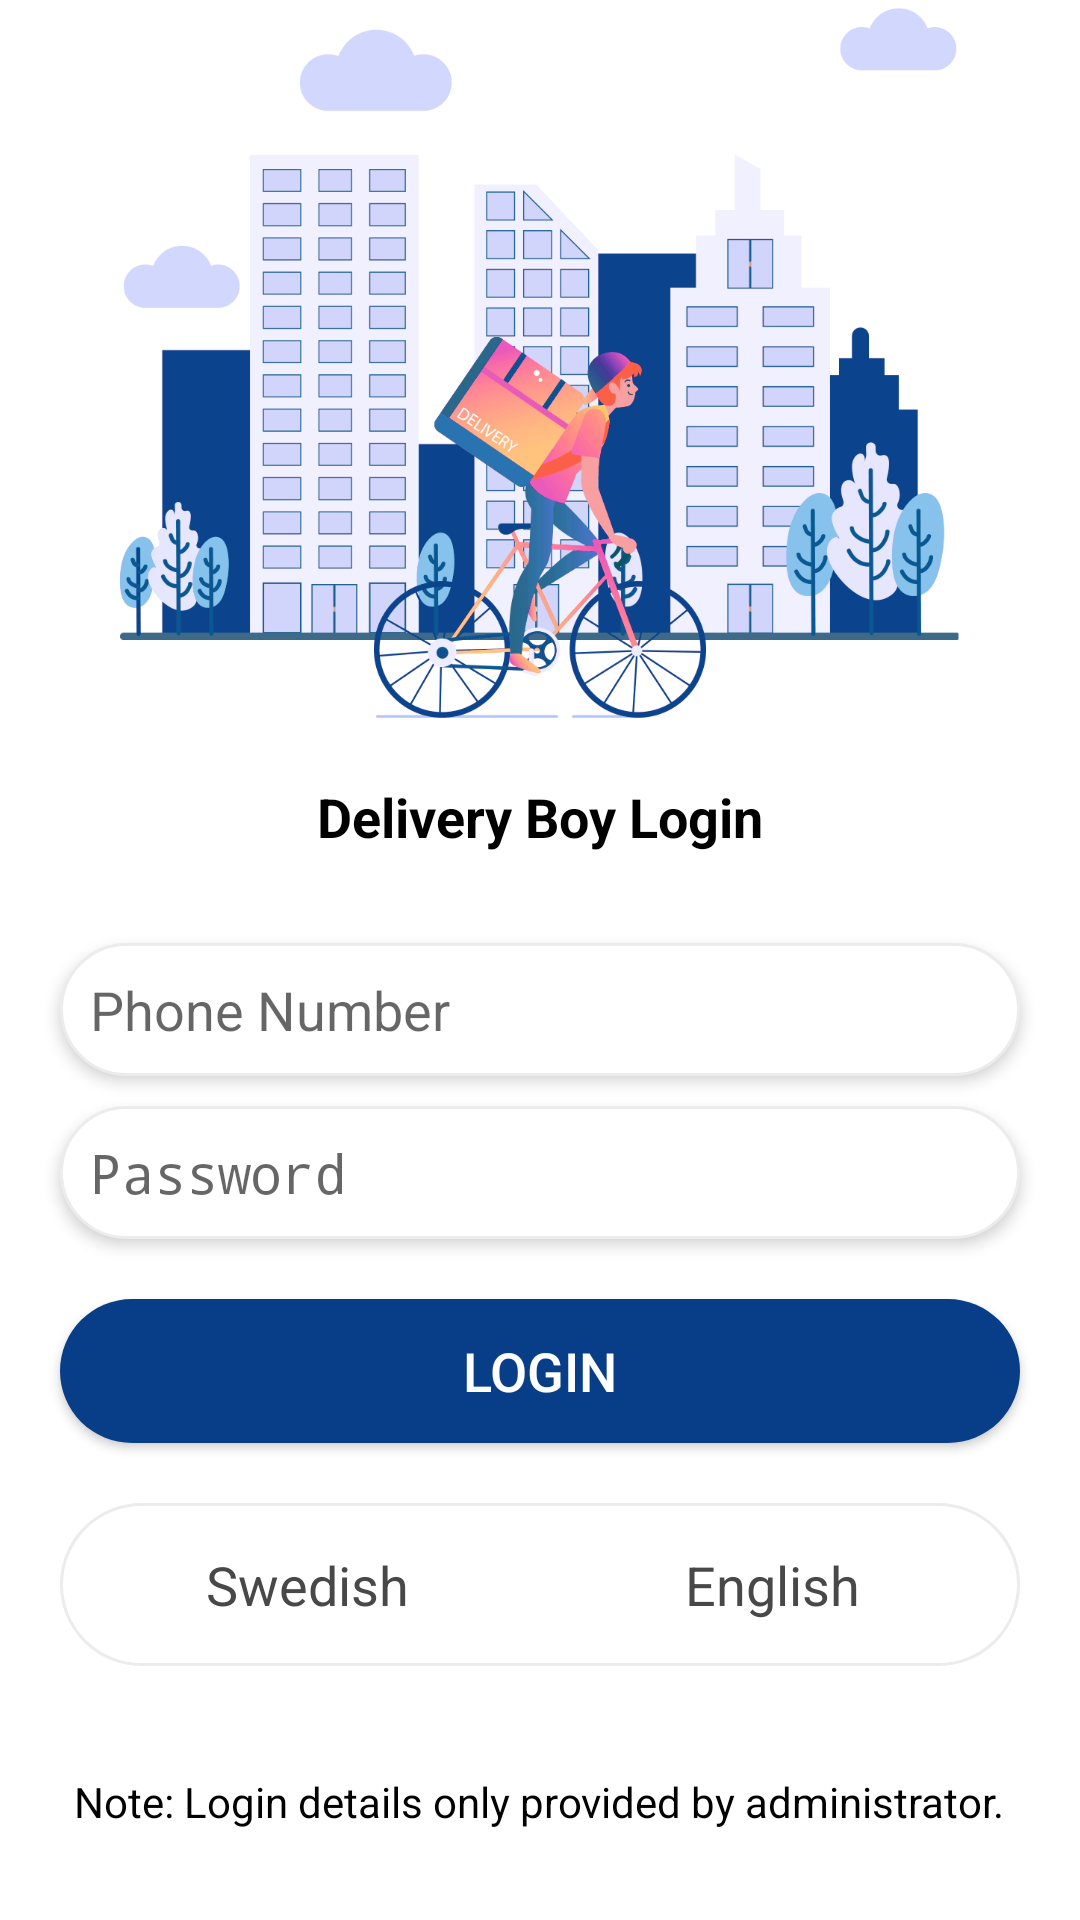

The Android layout XML behind this screen, and the referenced resources:
<!-- AndroidManifest.xml: activity theme AppTheme.NoActionBar -->
<!-- res/layout/activity_login.xml -->
<?xml version="1.0" encoding="utf-8"?>

<ScrollView xmlns:android="http://schemas.android.com/apk/res/android"
    xmlns:app="http://schemas.android.com/apk/res-auto"
    xmlns:tools="http://schemas.android.com/tools"
    android:layout_width="match_parent"
    android:layout_height="match_parent"
    android:fillViewport="true"
    tools:context=".ui.login.LoginActivity">

    <LinearLayout
        android:layout_width="match_parent"
        android:layout_height="wrap_content"
        android:background="@color/colorWhite"
        android:orientation="vertical">

        <ImageView
            android:layout_width="wrap_content"
            android:layout_height="250dp"
            android:layout_gravity="center_horizontal"
            android:adjustViewBounds="true"
            android:contentDescription="@string/app_name"
            android:src="@drawable/ic_banner" />

        <TextView
            android:layout_width="wrap_content"
            android:layout_height="wrap_content"
            android:layout_gravity="center_horizontal"
            android:layout_marginTop="@dimen/space_10"
            android:text="@string/delivery_boy_login"
            android:textColor="@color/colorBlack"
            android:textSize="@dimen/text_18"
            android:textStyle="bold" />

        <EditText
            android:id="@+id/et_login_phone_number"
            android:layout_width="match_parent"
            android:layout_height="wrap_content"
            android:layout_marginStart="@dimen/space_20"
            android:layout_marginTop="@dimen/space_30"
            android:layout_marginEnd="@dimen/space_20"
            android:autofillHints="@string/phone_number"
            android:background="@drawable/xml_rounded_border_gray"
            android:elevation="3dp"
            android:ems="10"
            android:hint="@string/phone_number"
            android:inputType="number"
            android:maxLength="15"
            android:maxLines="1"
            android:padding="@dimen/space_10"
            android:textCursorDrawable="@null"
            tools:ignore="TextFields" />

        <EditText
            android:id="@+id/et_login_password"
            android:layout_width="match_parent"
            android:layout_height="wrap_content"
            android:layout_marginStart="@dimen/space_20"
            android:layout_marginTop="@dimen/space_10"
            android:layout_marginEnd="@dimen/space_20"
            android:autofillHints="@string/password"
            android:background="@drawable/xml_rounded_border_gray"
            android:elevation="3dp"
            android:ems="10"
            android:hint="@string/password"
            android:inputType="textPassword"
            android:maxLength="10"
            android:maxLines="1"
            android:padding="@dimen/space_10"
            android:textCursorDrawable="@null" />

        <Button
            android:id="@+id/btn_login"
            android:layout_width="match_parent"
            android:layout_height="wrap_content"
            android:layout_marginStart="@dimen/space_20"
            android:layout_marginTop="@dimen/space_20"
            android:layout_marginEnd="@dimen/space_20"
            android:background="@drawable/xml_view_rounded_green"
            android:text="@string/login"
            android:textColor="@color/colorWhite"
            android:textSize="@dimen/text_18" />

        <LinearLayout
            android:layout_width="match_parent"
            android:layout_height="wrap_content"
            android:layout_marginStart="@dimen/space_20"
            android:layout_marginTop="@dimen/space_20"
            android:layout_marginEnd="@dimen/space_20"
            android:background="@drawable/xml_rounded_border_gray"
            android:gravity="center_vertical"
            android:orientation="horizontal"
            android:padding="@dimen/space_5">

            <TextView
                android:id="@+id/tv_login_dutch"
                android:layout_width="match_parent"
                android:layout_height="wrap_content"
                android:layout_weight="1"
                android:background="@drawable/xml_gray_purpel_selector"
                android:gravity="center"
                android:padding="@dimen/space_10"
                android:text="@string/swedish"
                android:textColor="@color/xml_black_white"
                android:textSize="@dimen/text_18" />

            <TextView
                android:id="@+id/tv_login_english"
                android:layout_width="match_parent"
                android:layout_height="wrap_content"
                android:layout_weight="1"
                android:background="@drawable/xml_gray_purpel_selector"
                android:gravity="center"
                android:padding="@dimen/space_10"
                android:text="@string/english"
                android:textColor="@color/xml_black_white"
                android:textSize="@dimen/text_18" />

        </LinearLayout>

        <Space
            android:layout_width="wrap_content"
            android:layout_height="match_parent"
            android:layout_weight="1" />

        <TextView
            android:layout_width="wrap_content"
            android:layout_height="wrap_content"
            android:layout_gravity="center_horizontal"
            android:layout_marginStart="@dimen/space_20"
            android:layout_marginTop="@dimen/space_10"
            android:layout_marginEnd="@dimen/space_20"
            android:layout_marginBottom="@dimen/space_30"
            android:text="@string/note_login_details_only_provided_by_administrator"
            android:textColor="@color/colorBlack" />

    </LinearLayout>

</ScrollView>
<!-- resources referenced by this layout -->
<resources>
  <color name="colorBlack">#000000</color>
  <color name="colorWhite">#FFFFFF</color>
  <dimen name="space_10">10dp</dimen>
  <dimen name="space_20">20dp</dimen>
  <dimen name="space_30">30dp</dimen>
  <dimen name="space_5">5dp</dimen>
  <dimen name="text_18">18sp</dimen>
  <!-- drawable ic_banner: png bitmap (drawable-xxhdpi, 49750 bytes) -->
  <!-- drawable xml_gray_purpel_selector (drawable) -->
  <?xml version="1.0" encoding="utf-8"?>
  
  <selector xmlns:android="http://schemas.android.com/apk/res/android">
      <item android:drawable="@drawable/xml_view_rounded_green" android:state_selected="true" />
      <item android:drawable="@android:color/transparent" />
  </selector>
  <!-- drawable xml_rounded_border_gray (drawable) -->
  <?xml version="1.0" encoding="utf-8"?>
  
  <shape xmlns:android="http://schemas.android.com/apk/res/android">
      <corners android:radius="180dp" />
      <solid android:color="@color/colorWhite" />
      <stroke
          android:width="1dp"
          android:color="@color/colorGray" />
  </shape>
  <!-- drawable xml_view_rounded_green (drawable) -->
  <?xml version="1.0" encoding="utf-8"?>
  
  <shape xmlns:android="http://schemas.android.com/apk/res/android">
      <corners android:radius="180dp" />
      <solid android:color="@color/colorPrimary" />
  </shape>
  <string name="app_name">Anamoly Delivery Boy</string>
  <string name="delivery_boy_login">Delivery Boy Login</string>
  <string name="english">English</string>
  <string name="login">Login</string>
  <string name="note_login_details_only_provided_by_administrator">Note: Login details only provided by administrator.</string>
  <string name="password">Password</string>
  <string name="phone_number">Phone Number</string>
  <string name="swedish">Swedish</string>
  <style name="AppTheme.NoActionBar">
          <item name="windowActionBar">false</item>
          <item name="windowNoTitle">true</item>
          <item name="android:windowBackground">@color/colorWhite</item>
          <item name="android:textColor">@color/colorText</item>
          <item name="titleTextColor">@color/colorWhite</item>
          <item name="android:windowSharedElementsUseOverlay">false</item>
      </style>
  <color name="colorGray">#ECECEC</color>
  <color name="colorPrimary">#083e87</color>
  <color name="colorText">#484848</color>
</resources>
